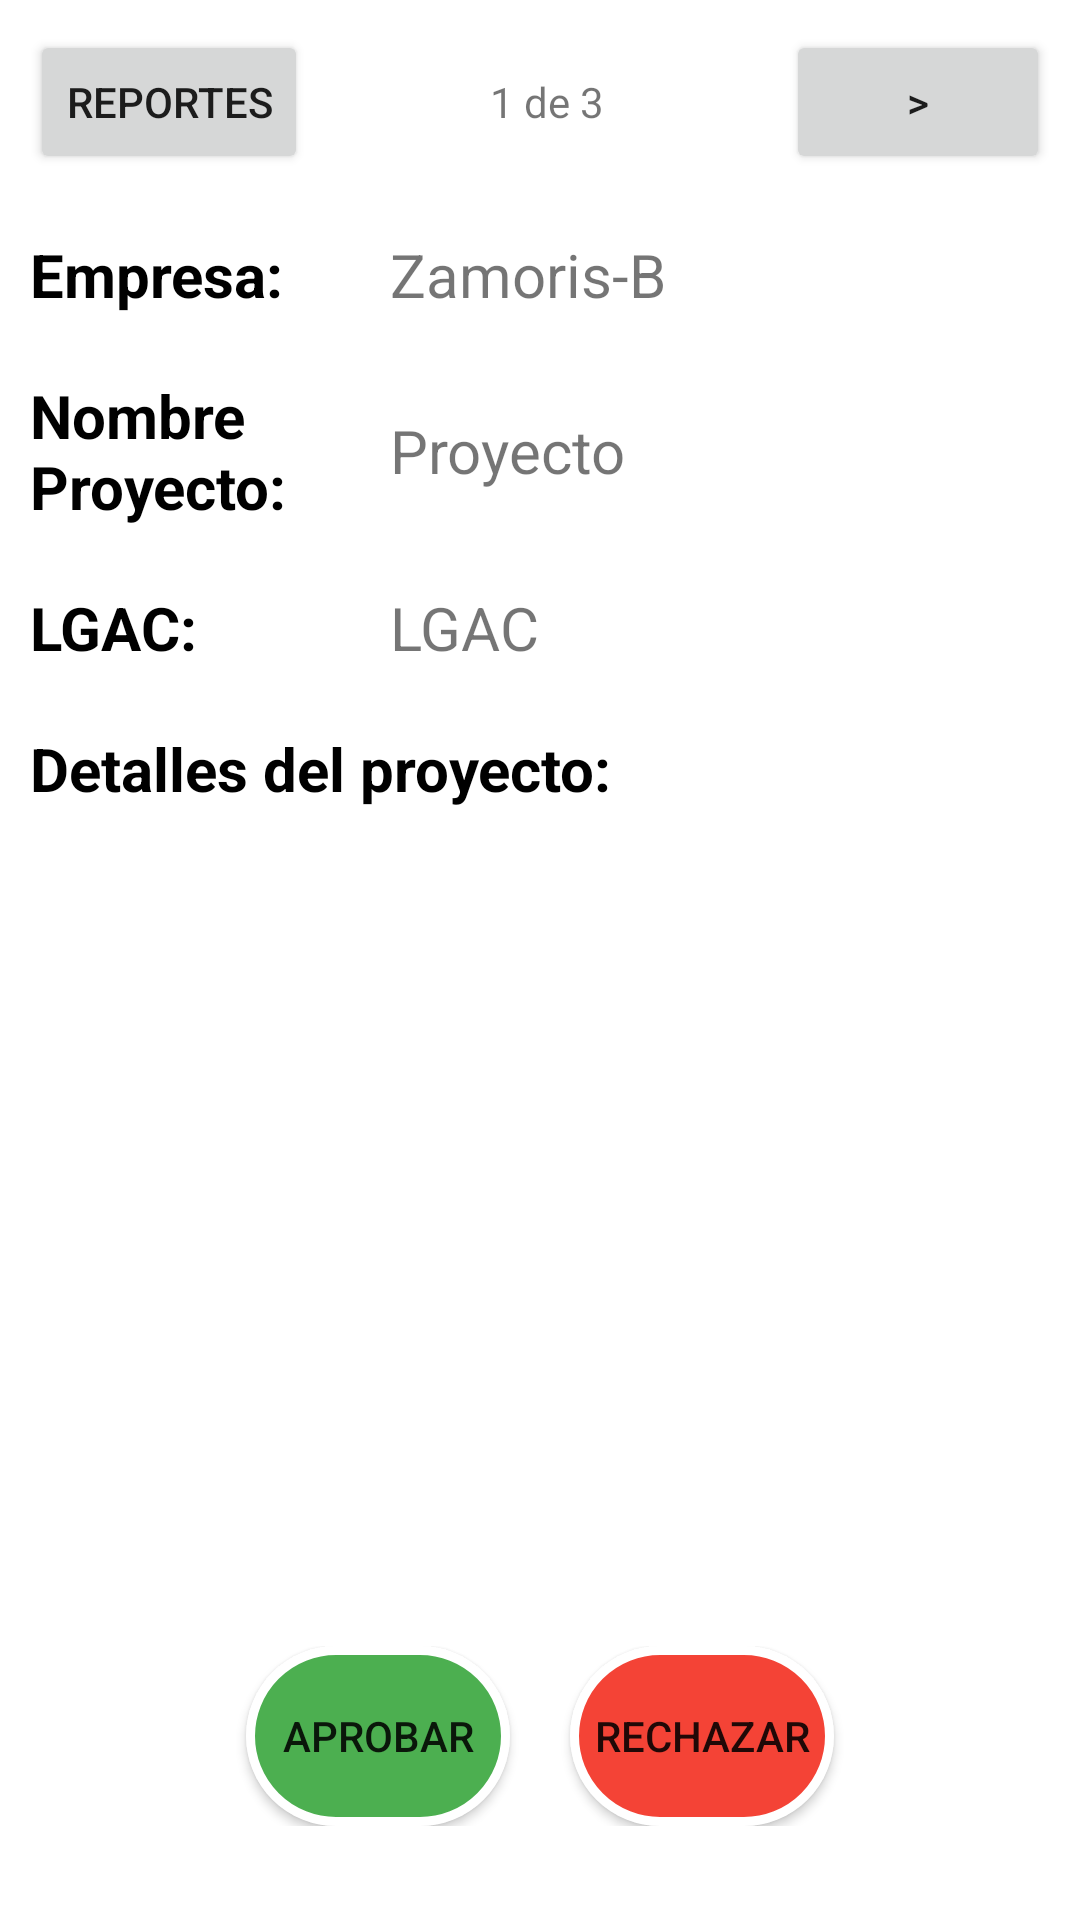

Write the Android layout XML for this screen, with the resource values it uses.
<!-- AndroidManifest.xml: application theme Theme.PlataformaSGE_RES -->
<!-- res/layout/activity_residencia_registrada.xml -->
<?xml version="1.0" encoding="utf-8"?>
<androidx.constraintlayout.widget.ConstraintLayout xmlns:android="http://schemas.android.com/apk/res/android"
    xmlns:app="http://schemas.android.com/apk/res-auto"
    xmlns:tools="http://schemas.android.com/tools"
    android:layout_width="match_parent"
    android:layout_height="match_parent"
    android:orientation="vertical"
    tools:context=".ResidenciaRegistrada">


    <TextView
        android:id="@+id/lblNoHay"
        android:layout_width="wrap_content"
        android:layout_height="wrap_content"
        android:text="No hay dependencias por aprobar"
        android:visibility="invisible"
        app:layout_constraintBottom_toBottomOf="parent"
        app:layout_constraintEnd_toEndOf="parent"
        app:layout_constraintStart_toStartOf="parent"
        app:layout_constraintTop_toTopOf="parent" />

    <LinearLayout
        android:id="@+id/linearTemplate"
        android:layout_width="match_parent"
        android:layout_height="match_parent"
        android:orientation="vertical"
        app:layout_constraintBottom_toBottomOf="parent"
        app:layout_constraintEnd_toEndOf="parent"
        app:layout_constraintStart_toStartOf="parent"
        app:layout_constraintTop_toTopOf="parent">

        <LinearLayout
            android:layout_width="match_parent"
            android:layout_height="wrap_content"
            android:orientation="horizontal"
            android:padding="10dp">

            <Button
                android:id="@+id/btnReportes"
                android:layout_width="wrap_content"
                android:layout_height="wrap_content"
                android:text="Reportes" />

            <TextView
                android:id="@+id/lblNavegacion"
                android:layout_width="wrap_content"
                android:layout_height="wrap_content"
                android:layout_weight="1"
                android:gravity="center"
                android:text="1 de 3" />

            <Button
                android:id="@+id/btnNext"
                android:layout_width="wrap_content"
                android:layout_height="wrap_content"
                android:text="@string/mayorQue" />
        </LinearLayout>

        <LinearLayout
            android:layout_width="match_parent"
            android:layout_height="wrap_content"
            android:orientation="horizontal"
            android:padding="10dp">

            <TextView
                android:layout_width="120dp"
                android:layout_height="wrap_content"
                android:text="Empresa:"
                android:textColor="@color/black"
                android:textSize="20sp"
                android:textStyle="bold" />

            <TextView
                android:id="@+id/nombreEmpresaReg"
                android:layout_width="match_parent"
                android:layout_height="wrap_content"
                android:layout_gravity="center"
                android:text="Zamoris-B"
                android:textSize="20sp" />
        </LinearLayout>

        <LinearLayout
            android:layout_width="match_parent"
            android:layout_height="wrap_content"
            android:orientation="horizontal"
            android:padding="10dp">

            <TextView
                android:layout_width="120dp"
                android:layout_height="wrap_content"
                android:text="Nombre Proyecto:"
                android:textColor="@color/black"
                android:textSize="20sp"
                android:textStyle="bold" />

            <TextView
                android:id="@+id/nombreProyectoReg"
                android:layout_width="match_parent"
                android:layout_height="wrap_content"
                android:layout_gravity="center"
                android:text="Proyecto"
                android:textSize="20sp" />
        </LinearLayout>

        <LinearLayout
            android:layout_width="match_parent"
            android:layout_height="wrap_content"
            android:orientation="horizontal"
            android:padding="10dp">

            <TextView
                android:layout_width="120dp"
                android:layout_height="wrap_content"
                android:text="LGAC:"
                android:textColor="@color/black"
                android:textSize="20sp"
                android:textStyle="bold" />

            <TextView
                android:id="@+id/lgacProyectoReg"
                android:layout_width="match_parent"
                android:layout_height="wrap_content"
                android:layout_gravity="center"
                android:text="LGAC"
                android:textSize="20sp" />
        </LinearLayout>


        <TextView
            android:layout_width="wrap_content"
            android:layout_height="wrap_content"
            android:padding="10dp"
            android:text="Detalles del proyecto:"
            android:textColor="@color/black"
            android:textSize="20sp"
            android:textStyle="bold" />

        <TextView
            android:id="@+id/descripcionReg"
            android:layout_width="390dp"
            android:layout_height="249dp"
            android:layout_margin="10dp"
            android:text=""
            android:textSize="20sp" />


        <ScrollView
            android:layout_width="match_parent"
            android:layout_height="wrap_content">

            <LinearLayout
                android:layout_width="match_parent"
                android:layout_height="wrap_content"
                android:orientation="vertical" />
        </ScrollView>


        <LinearLayout
            android:layout_width="match_parent"
            android:layout_height="wrap_content"
            android:gravity="center"
            android:orientation="horizontal">

            <Button
                android:id="@+id/btnAprobar"
                android:layout_width="wrap_content"
                android:layout_height="60dp"
                android:layout_gravity="center"
                android:layout_marginEnd="10dp"
                android:background="@drawable/boton_aprobar"
                android:text="Aprobar" />

            <Button
                android:id="@+id/btnRechazar"
                android:layout_width="wrap_content"
                android:layout_height="60dp"
                android:layout_gravity="center"
                android:layout_marginStart="10dp"
                android:background="@drawable/boton_rechazar"
                android:text="Rechazar" />


        </LinearLayout>
    </LinearLayout>






</androidx.constraintlayout.widget.ConstraintLayout>
<!-- resources referenced by this layout -->
<resources>
  <color name="black">#FF000000</color>
  <!-- drawable boton_aprobar (drawable) -->
  <selector xmlns:android="http://schemas.android.com/apk/res/android" >
      <item >
          <shape android:shape="rectangle"  >
              <corners android:radius="50dip" />
              <stroke android:width="3dip" android:color="#ffffff" />
              <solid android:color="#4CAF50" />
  
  
              
  
          </shape>
      </item>
  </selector>
  <!-- drawable boton_rechazar (drawable) -->
  <selector xmlns:android="http://schemas.android.com/apk/res/android" >
      <item >
          <shape android:shape="rectangle"  >
              <corners android:radius="50dip" />
              <stroke android:width="3dip" android:color="#ffffff" />
              <solid android:color="#F44336" />
  
  
              
  
          </shape>
      </item>
  </selector>
  <string name="mayorQue">&gt;</string>
  <style name="Theme.PlataformaSGE_RES" parent="Theme.MaterialComponents.DayNight.DarkActionBar">
          
          <item name="colorPrimary">@color/purple_500</item>
          <item name="colorPrimaryVariant">@color/purple_700</item>
          <item name="colorOnPrimary">@color/white</item>
          
          <item name="colorSecondary">@color/teal_200</item>
          <item name="colorSecondaryVariant">@color/teal_700</item>
          <item name="colorOnSecondary">@color/black</item>
          
          <item name="android:statusBarColor" tools:targetApi="l">?attr/colorPrimaryVariant</item>
          
      </style>
  <color name="purple_500">#2196F3</color>
  <color name="purple_700">#FF3700B3</color>
  <color name="white">#FFFFFFFF</color>
  <color name="teal_200">#FF03DAC5</color>
  <color name="teal_700">#FF018786</color>
</resources>
